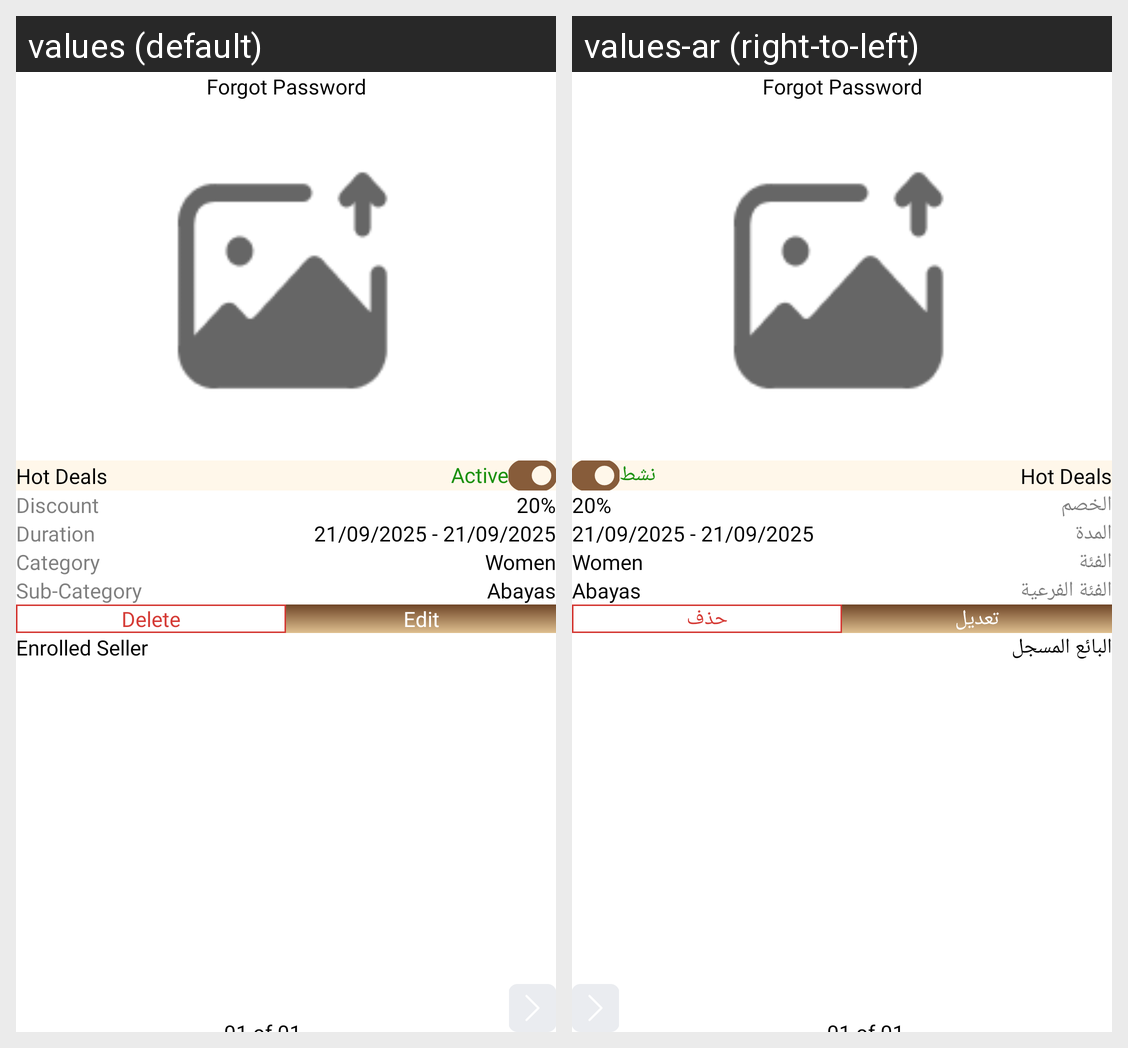

Strings drawn on this Android screen and how each of the app's shown locales translates them:
Android screen res/layout/fragment_deals_detail.xml rendered under 2 locales, left to right: values (default), values-ar (right-to-left). Device: Nexus 5 (rendered at 1080×1920; each locale shown at half size, 540×960, under a caption strip naming it); theme Theme.DesynatAdmin.
Strings drawn on this screen, with the default value and each locale's value (text and hints the layout hard-codes, and strings that could not be matched under every locale, appear in the picture but are not listed):

active
  values: Active
  values-ar: نشط

discount
  values: Discount
  values-ar: الخصم

duration
  values: Duration
  values-ar: المدة

category
  values: Category
  values-ar: الفئة

sub_category
  values: Sub-Category
  values-ar: الفئة الفرعية

delete
  values: Delete
  values-ar: حذف

edit
  values: Edit
  values-ar: تعديل

enrolled_seller
  values: Enrolled Seller
  values-ar: البائع المسجل
